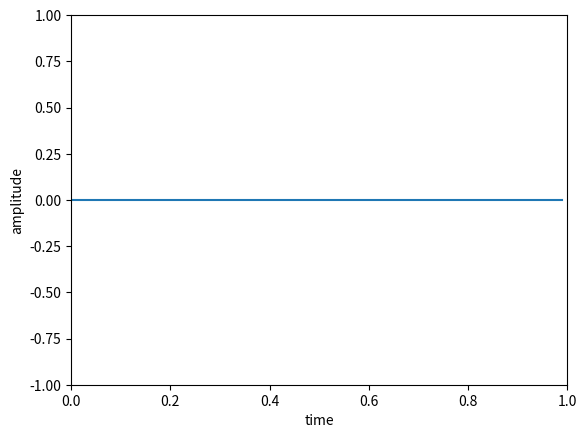

Generate this figure with matplotlib:
from matplotlib import pyplot as plt
import numpy as np
amplitude=[]
t = np.arange(0,1,0.01)
print(t)
for i in t:
    print(i)
    amplitude.append(np.sin(2*np.pi*350*i)+np.sin(2*np.pi*650*i))
print(amplitude)
plt.figure()
plt.plot(t, amplitude)
plt.xlabel("time")
plt.ylabel("amplitude")
plt.ylim([-1, 1])
plt.xlim([0, 1])
plt.show()